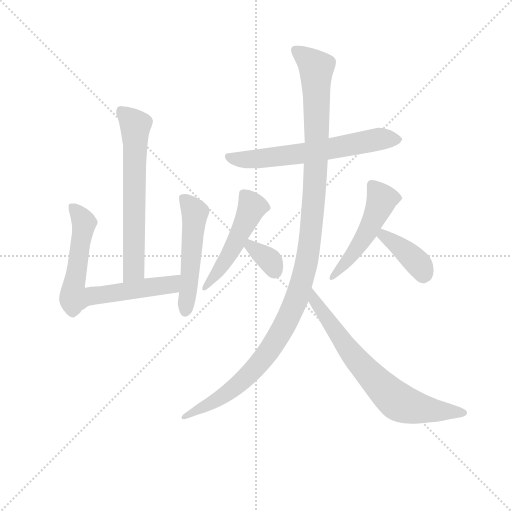
t = 0.00 s
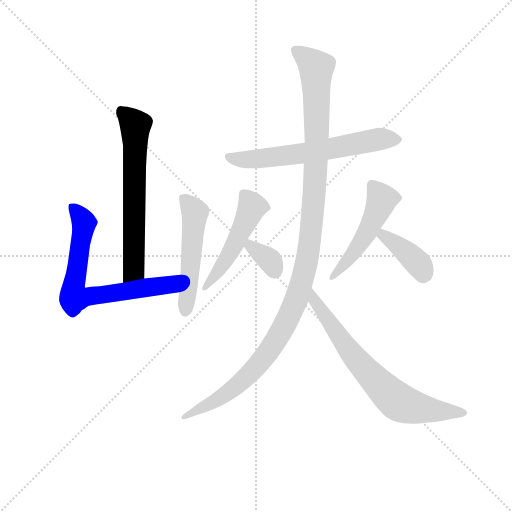
t = 1.56 s
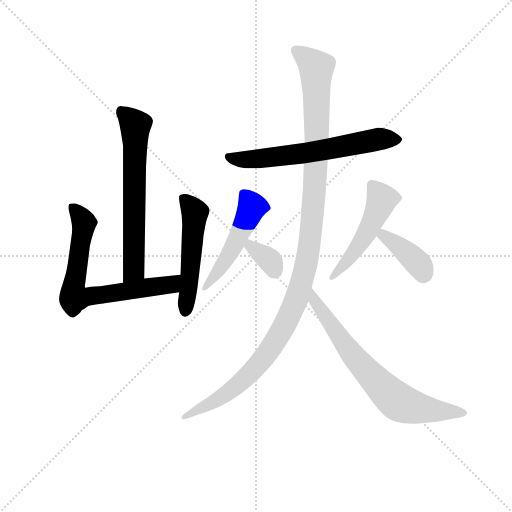
t = 3.13 s
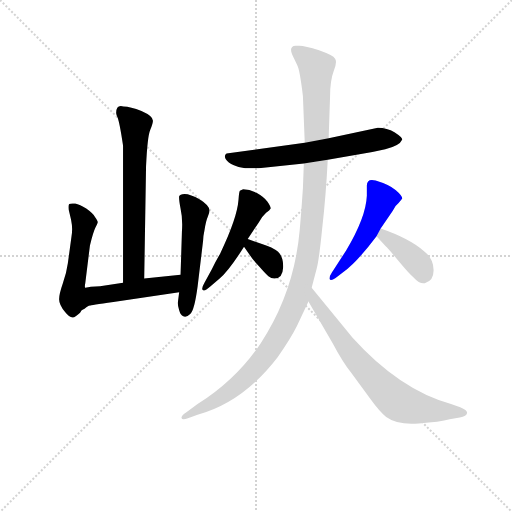
t = 4.69 s
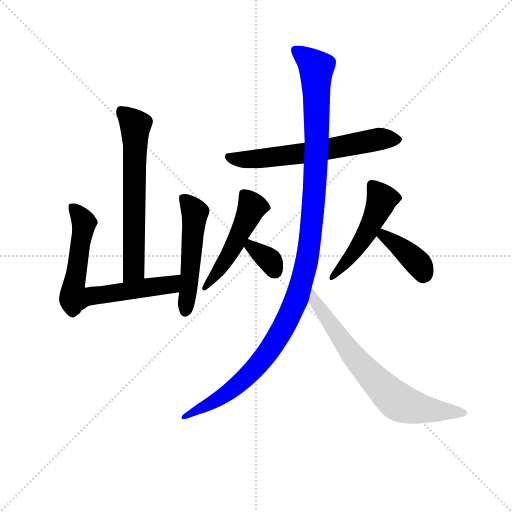
t = 6.26 s
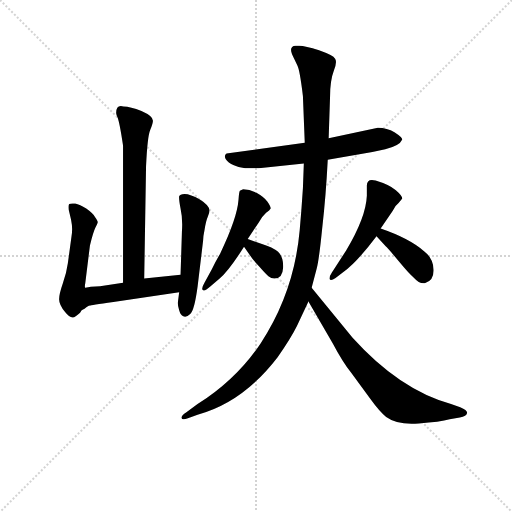
t = 7.82 s

The animated SVG that drew these frames (rendered in a browser with its animation timeline set to each time). Animation: 10 CSS @keyframes rules; one cycle of 7.82 s.

<svg version="1.1" viewBox="0 0 1024 1024" xmlns="http://www.w3.org/2000/svg">
  <g stroke="lightgray" stroke-dasharray="1,1" stroke-width="1" transform="scale(4, 4)">
    <line x1="0" y1="0" x2="256" y2="256"></line>
    <line x1="256" y1="0" x2="0" y2="256"></line>
    <line x1="128" y1="0" x2="128" y2="256"></line>
    <line x1="0" y1="128" x2="256" y2="128"></line>
  </g>
<g transform="scale(0.92, -0.92) translate(60, -900)">
   <style type="text/css">
    @keyframes keyframes0 {
      from {
       stroke: blue;
       stroke-dashoffset: 640;
       stroke-width: 128;
       }
       68% {
       animation-timing-function: step-end;
       stroke: blue;
       stroke-dashoffset: 0;
       stroke-width: 128;
       }
       to {
       stroke: black;
       stroke-width: 1024;
       }
       }
       #make-me-a-hanzi-animation-0 {
         animation: keyframes0 0.770833s both;
         animation-delay: 0.000000s;
         animation-timing-function: linear;
       }
    @keyframes keyframes1 {
      from {
       stroke: blue;
       stroke-dashoffset: 692;
       stroke-width: 128;
       }
       69% {
       animation-timing-function: step-end;
       stroke: blue;
       stroke-dashoffset: 0;
       stroke-width: 128;
       }
       to {
       stroke: black;
       stroke-width: 1024;
       }
       }
       #make-me-a-hanzi-animation-1 {
         animation: keyframes1 0.813151s both;
         animation-delay: 0.770833s;
         animation-timing-function: linear;
       }
    @keyframes keyframes2 {
      from {
       stroke: blue;
       stroke-dashoffset: 510;
       stroke-width: 128;
       }
       62% {
       animation-timing-function: step-end;
       stroke: blue;
       stroke-dashoffset: 0;
       stroke-width: 128;
       }
       to {
       stroke: black;
       stroke-width: 1024;
       }
       }
       #make-me-a-hanzi-animation-2 {
         animation: keyframes2 0.665039s both;
         animation-delay: 1.583984s;
         animation-timing-function: linear;
       }
    @keyframes keyframes3 {
      from {
       stroke: blue;
       stroke-dashoffset: 625;
       stroke-width: 128;
       }
       67% {
       animation-timing-function: step-end;
       stroke: blue;
       stroke-dashoffset: 0;
       stroke-width: 128;
       }
       to {
       stroke: black;
       stroke-width: 1024;
       }
       }
       #make-me-a-hanzi-animation-3 {
         animation: keyframes3 0.758626s both;
         animation-delay: 2.249023s;
         animation-timing-function: linear;
       }
    @keyframes keyframes4 {
      from {
       stroke: blue;
       stroke-dashoffset: 500;
       stroke-width: 128;
       }
       62% {
       animation-timing-function: step-end;
       stroke: blue;
       stroke-dashoffset: 0;
       stroke-width: 128;
       }
       to {
       stroke: black;
       stroke-width: 1024;
       }
       }
       #make-me-a-hanzi-animation-4 {
         animation: keyframes4 0.656901s both;
         animation-delay: 3.007650s;
         animation-timing-function: linear;
       }
    @keyframes keyframes5 {
      from {
       stroke: blue;
       stroke-dashoffset: 340;
       stroke-width: 128;
       }
       53% {
       animation-timing-function: step-end;
       stroke: blue;
       stroke-dashoffset: 0;
       stroke-width: 128;
       }
       to {
       stroke: black;
       stroke-width: 1024;
       }
       }
       #make-me-a-hanzi-animation-5 {
         animation: keyframes5 0.526693s both;
         animation-delay: 3.664551s;
         animation-timing-function: linear;
       }
    @keyframes keyframes6 {
      from {
       stroke: blue;
       stroke-dashoffset: 493;
       stroke-width: 128;
       }
       62% {
       animation-timing-function: step-end;
       stroke: blue;
       stroke-dashoffset: 0;
       stroke-width: 128;
       }
       to {
       stroke: black;
       stroke-width: 1024;
       }
       }
       #make-me-a-hanzi-animation-6 {
         animation: keyframes6 0.651204s both;
         animation-delay: 4.191243s;
         animation-timing-function: linear;
       }
    @keyframes keyframes7 {
      from {
       stroke: blue;
       stroke-dashoffset: 385;
       stroke-width: 128;
       }
       56% {
       animation-timing-function: step-end;
       stroke: blue;
       stroke-dashoffset: 0;
       stroke-width: 128;
       }
       to {
       stroke: black;
       stroke-width: 1024;
       }
       }
       #make-me-a-hanzi-animation-7 {
         animation: keyframes7 0.563314s both;
         animation-delay: 4.842448s;
         animation-timing-function: linear;
       }
    @keyframes keyframes8 {
      from {
       stroke: blue;
       stroke-dashoffset: 1177;
       stroke-width: 128;
       }
       79% {
       animation-timing-function: step-end;
       stroke: blue;
       stroke-dashoffset: 0;
       stroke-width: 128;
       }
       to {
       stroke: black;
       stroke-width: 1024;
       }
       }
       #make-me-a-hanzi-animation-8 {
         animation: keyframes8 1.207845s both;
         animation-delay: 5.405762s;
         animation-timing-function: linear;
       }
    @keyframes keyframes9 {
      from {
       stroke: blue;
       stroke-dashoffset: 709;
       stroke-width: 128;
       }
       70% {
       animation-timing-function: step-end;
       stroke: blue;
       stroke-dashoffset: 0;
       stroke-width: 128;
       }
       to {
       stroke: black;
       stroke-width: 1024;
       }
       }
       #make-me-a-hanzi-animation-9 {
         animation: keyframes9 0.826986s both;
         animation-delay: 6.613607s;
         animation-timing-function: linear;
       }
</style>
<path d="M 253.5 294.5 L 257.5 538.5 Q 260.5 603.5 266.5 617.5 Q 272.5 631.5 272.5 637.5 Q 272.5 647.5 247.5 658.5 Q 223.5 668.5 208.5 668.5 Q 192.5 673.5 192.5 654.5 Q 192.5 651.5 195.5 644.5 Q 199.5 636.5 207.5 583.5 L 207.5 285.5 C 207.5 255.5 253.5 264.5 253.5 294.5 Z" fill="lightgray"></path> 
<path d="M 332.5 302.5 L 253.5 294.5 L 207.5 285.5 L 157.5 277.5 L 137.5 276.5 L 125.5 274.5 Q 123.5 274.5 125.5 285.5 L 135.5 366.5 Q 142.5 395.5 147.5 405.5 Q 152.5 414.5 152.5 417.5 Q 152.5 419.5 146.5 428.5 Q 141.5 436.5 127.5 446.5 Q 113.5 455.5 103.5 457.5 Q 93.5 458.5 90.5 456.5 Q 88.5 454.5 89.5 443.5 L 94.5 422.5 Q 98.5 403.5 95.5 386.5 L 87.5 327.5 Q 84.5 305.5 76.5 283.5 Q 68.5 260.5 68.5 249.5 Q 68.5 237.5 81.5 221.5 Q 94.5 204.5 104.5 212.5 Q 114.5 219.5 115.5 222.5 Q 116.5 225.5 119.5 226.5 Q 123.5 227.5 128.5 232.5 Q 134.5 237.5 135.5 235.5 Q 134.5 236.5 186.5 243.5 L 329.5 264.5 C 359.5 268.5 362.5 305.5 332.5 302.5 Z" fill="lightgray"></path> 
<path d="M 329.5 473.5 Q 328.5 468.5 332.5 446.5 Q 337.5 424.5 335.5 396.5 L 332.5 302.5 L 329.5 264.5 L 326.5 241.5 Q 326.5 235.5 329.5 225.5 Q 332.5 214.5 338.5 212.5 Q 345.5 209.5 353.5 217.5 Q 362.5 224.5 369.5 276.5 L 381.5 376.5 Q 381.5 385.5 384.5 399.5 Q 387.5 419.5 391.5 428.5 Q 395.5 437.5 395.5 442.5 Q 395.5 453.5 374.5 466.5 Q 353.5 478.5 341.5 478.5 Q 330.5 477.5 329.5 473.5 Z" fill="lightgray"></path> 
<path d="M 761.5 622.5 L 654.5 599.5 L 602.5 589.5 L 432.5 566.5 Q 426.5 562.5 430.5 554.5 Q 435.5 546.5 448.5 540.5 Q 462.5 533.5 476.5 534.5 L 502.5 534.5 L 600.5 544.5 L 652.5 552.5 L 749.5 569.5 L 777.5 575.5 Q 808.5 582.5 814.5 596.5 Q 814.5 601.5 797.5 612.5 Q 781.5 622.5 761.5 622.5 Z" fill="lightgray"></path> 
<path d="M 478.5 380.5 L 502.5 416.5 Q 510.5 430.5 518.5 437.5 Q 526.5 442.5 528.5 446.5 Q 528.5 451.5 521.5 461.5 Q 514.5 471.5 498.5 480.5 Q 482.5 488.5 468.5 488.5 L 461.5 485.5 Q 459.5 482.5 458.5 465.5 Q 455.5 425.5 418.5 348.5 Q 408.5 331.5 400.5 314.5 L 384.5 285.5 Q 377.5 273.5 380.5 269.5 Q 384.5 265.5 396.5 276.5 L 417.5 294.5 Q 437.5 311.5 470.5 363.5 L 478.5 380.5 Z" fill="lightgray"></path> 
<path d="M 544.5 352.5 Q 532.5 362.5 509.5 369.5 L 478.5 380.5 C 452.5 389.5 453.5 388.5 470.5 363.5 L 486.5 340.5 Q 489.5 335.5 503.5 320.5 Q 517.5 304.5 523.5 299.5 Q 529.5 294.5 536.5 294.5 Q 554.5 294.5 555.5 318.5 Q 556.5 341.5 544.5 352.5 Z" fill="lightgray"></path> 
<path d="M 767.5 403.5 L 793.5 441.5 Q 798.5 452.5 806.5 458.5 L 814.5 468.5 Q 814.5 474.5 800.5 486.5 Q 786.5 498.5 756.5 507.5 Q 737.5 512.5 737.5 496.5 L 737.5 474.5 Q 735.5 427.5 692.5 355.5 L 661.5 307.5 Q 655.5 298.5 656.5 293.5 Q 658.5 288.5 669.5 295.5 L 686.5 308.5 Q 716.5 330.5 758.5 386.5 L 767.5 403.5 Z" fill="lightgray"></path> 
<path d="M 758.5 386.5 L 778.5 364.5 Q 782.5 361.5 806.5 332.5 Q 830.5 303.5 838.5 297.5 Q 853.5 281.5 863.5 284.5 Q 883.5 289.5 882.5 313.5 Q 882.5 337.5 862.5 353.5 Q 831.5 381.5 767.5 403.5 C 739.5 413.5 738.5 408.5 758.5 386.5 Z" fill="lightgray"></path> 
<path d="M 654.5 599.5 L 657.5 689.5 Q 657.5 724.5 665.5 745.5 Q 673.5 765.5 668.5 772.5 Q 664.5 779.5 633.5 790.5 Q 603.5 800.5 590.5 800.5 L 582.5 800.5 Q 564.5 799.5 579.5 772.5 L 586.5 757.5 Q 591.5 748.5 598.5 691.5 L 602.5 589.5 L 600.5 544.5 L 598.5 490.5 Q 595.5 443.5 591.5 399.5 Q 579.5 264.5 506.5 153.5 Q 454.5 75.5 369.5 21.5 L 344.5 3.5 Q 335.5 -1.5 334.5 -7.5 Q 334.5 -14.5 348.5 -9.5 L 369.5 -1.5 Q 468.5 25.5 543.5 123.5 Q 571.5 163.5 585.5 191.5 L 610.5 244.5 L 617.5 274.5 L 628.5 316.5 Q 633.5 334.5 640.5 404.5 Q 648.5 473.5 652.5 552.5 L 654.5 599.5 Z" fill="lightgray"></path> 
<path d="M 610.5 244.5 L 663.5 153.5 Q 683.5 115.5 703.5 89.5 L 744.5 33.5 Q 765.5 4.5 779.5 -6.5 Q 804.5 -24.5 850.5 -20.5 Q 896.5 -17.5 917.5 -11.5 L 939.5 -7.5 Q 954.5 -5.5 955.5 2.5 Q 955.5 8.5 940.5 14.5 L 920.5 21.5 Q 808.5 52.5 706.5 165.5 L 617.5 274.5 C 598.5 297.5 595.5 270.5 610.5 244.5 Z" fill="lightgray"></path> 
      <clipPath id="make-me-a-hanzi-clip-0">
      <path d="M 253.5 294.5 L 257.5 538.5 Q 260.5 603.5 266.5 617.5 Q 272.5 631.5 272.5 637.5 Q 272.5 647.5 247.5 658.5 Q 223.5 668.5 208.5 668.5 Q 192.5 673.5 192.5 654.5 Q 192.5 651.5 195.5 644.5 Q 199.5 636.5 207.5 583.5 L 207.5 285.5 C 207.5 255.5 253.5 264.5 253.5 294.5 Z" fill="lightgray"></path>
      </clipPath>
      <path clip-path="url(#make-me-a-hanzi-clip-0)" d="M 203.5 658.5 L 234.5 627.5 L 231.5 317.5 L 213.5 293.5 " fill="none" id="make-me-a-hanzi-animation-0" stroke-dasharray="512 1024" stroke-linecap="round"></path>

      <clipPath id="make-me-a-hanzi-clip-1">
      <path d="M 332.5 302.5 L 253.5 294.5 L 207.5 285.5 L 157.5 277.5 L 137.5 276.5 L 125.5 274.5 Q 123.5 274.5 125.5 285.5 L 135.5 366.5 Q 142.5 395.5 147.5 405.5 Q 152.5 414.5 152.5 417.5 Q 152.5 419.5 146.5 428.5 Q 141.5 436.5 127.5 446.5 Q 113.5 455.5 103.5 457.5 Q 93.5 458.5 90.5 456.5 Q 88.5 454.5 89.5 443.5 L 94.5 422.5 Q 98.5 403.5 95.5 386.5 L 87.5 327.5 Q 84.5 305.5 76.5 283.5 Q 68.5 260.5 68.5 249.5 Q 68.5 237.5 81.5 221.5 Q 94.5 204.5 104.5 212.5 Q 114.5 219.5 115.5 222.5 Q 116.5 225.5 119.5 226.5 Q 123.5 227.5 128.5 232.5 Q 134.5 237.5 135.5 235.5 Q 134.5 236.5 186.5 243.5 L 329.5 264.5 C 359.5 268.5 362.5 305.5 332.5 302.5 Z" fill="lightgray"></path>
      </clipPath>
      <path clip-path="url(#make-me-a-hanzi-clip-1)" d="M 97.5 449.5 L 122.5 415.5 L 100.5 256.5 L 123.5 253.5 L 305.5 279.5 L 325.5 296.5 " fill="none" id="make-me-a-hanzi-animation-1" stroke-dasharray="564 1128" stroke-linecap="round"></path>

      <clipPath id="make-me-a-hanzi-clip-2">
      <path d="M 329.5 473.5 Q 328.5 468.5 332.5 446.5 Q 337.5 424.5 335.5 396.5 L 332.5 302.5 L 329.5 264.5 L 326.5 241.5 Q 326.5 235.5 329.5 225.5 Q 332.5 214.5 338.5 212.5 Q 345.5 209.5 353.5 217.5 Q 362.5 224.5 369.5 276.5 L 381.5 376.5 Q 381.5 385.5 384.5 399.5 Q 387.5 419.5 391.5 428.5 Q 395.5 437.5 395.5 442.5 Q 395.5 453.5 374.5 466.5 Q 353.5 478.5 341.5 478.5 Q 330.5 477.5 329.5 473.5 Z" fill="lightgray"></path>
      </clipPath>
      <path clip-path="url(#make-me-a-hanzi-clip-2)" d="M 338.5 469.5 L 363.5 438.5 L 342.5 225.5 " fill="none" id="make-me-a-hanzi-animation-2" stroke-dasharray="382 764" stroke-linecap="round"></path>

      <clipPath id="make-me-a-hanzi-clip-3">
      <path d="M 761.5 622.5 L 654.5 599.5 L 602.5 589.5 L 432.5 566.5 Q 426.5 562.5 430.5 554.5 Q 435.5 546.5 448.5 540.5 Q 462.5 533.5 476.5 534.5 L 502.5 534.5 L 600.5 544.5 L 652.5 552.5 L 749.5 569.5 L 777.5 575.5 Q 808.5 582.5 814.5 596.5 Q 814.5 601.5 797.5 612.5 Q 781.5 622.5 761.5 622.5 Z" fill="lightgray"></path>
      </clipPath>
      <path clip-path="url(#make-me-a-hanzi-clip-3)" d="M 441.5 558.5 L 496.5 554.5 L 603.5 566.5 L 758.5 597.5 L 806.5 595.5 " fill="none" id="make-me-a-hanzi-animation-3" stroke-dasharray="497 994" stroke-linecap="round"></path>

      <clipPath id="make-me-a-hanzi-clip-4">
      <path d="M 478.5 380.5 L 502.5 416.5 Q 510.5 430.5 518.5 437.5 Q 526.5 442.5 528.5 446.5 Q 528.5 451.5 521.5 461.5 Q 514.5 471.5 498.5 480.5 Q 482.5 488.5 468.5 488.5 L 461.5 485.5 Q 459.5 482.5 458.5 465.5 Q 455.5 425.5 418.5 348.5 Q 408.5 331.5 400.5 314.5 L 384.5 285.5 Q 377.5 273.5 380.5 269.5 Q 384.5 265.5 396.5 276.5 L 417.5 294.5 Q 437.5 311.5 470.5 363.5 L 478.5 380.5 Z" fill="lightgray"></path>
      </clipPath>
      <path clip-path="url(#make-me-a-hanzi-clip-4)" d="M 467.5 480.5 L 488.5 450.5 L 483.5 437.5 L 439.5 350.5 L 383.5 272.5 " fill="none" id="make-me-a-hanzi-animation-4" stroke-dasharray="372 744" stroke-linecap="round"></path>

      <clipPath id="make-me-a-hanzi-clip-5">
      <path d="M 544.5 352.5 Q 532.5 362.5 509.5 369.5 L 478.5 380.5 C 452.5 389.5 453.5 388.5 470.5 363.5 L 486.5 340.5 Q 489.5 335.5 503.5 320.5 Q 517.5 304.5 523.5 299.5 Q 529.5 294.5 536.5 294.5 Q 554.5 294.5 555.5 318.5 Q 556.5 341.5 544.5 352.5 Z" fill="lightgray"></path>
      </clipPath>
      <path clip-path="url(#make-me-a-hanzi-clip-5)" d="M 481.5 373.5 L 485.5 363.5 L 525.5 334.5 L 536.5 313.5 " fill="none" id="make-me-a-hanzi-animation-5" stroke-dasharray="212 424" stroke-linecap="round"></path>

      <clipPath id="make-me-a-hanzi-clip-6">
      <path d="M 767.5 403.5 L 793.5 441.5 Q 798.5 452.5 806.5 458.5 L 814.5 468.5 Q 814.5 474.5 800.5 486.5 Q 786.5 498.5 756.5 507.5 Q 737.5 512.5 737.5 496.5 L 737.5 474.5 Q 735.5 427.5 692.5 355.5 L 661.5 307.5 Q 655.5 298.5 656.5 293.5 Q 658.5 288.5 669.5 295.5 L 686.5 308.5 Q 716.5 330.5 758.5 386.5 L 767.5 403.5 Z" fill="lightgray"></path>
      </clipPath>
      <path clip-path="url(#make-me-a-hanzi-clip-6)" d="M 749.5 497.5 L 769.5 466.5 L 752.5 423.5 L 717.5 361.5 L 662.5 299.5 " fill="none" id="make-me-a-hanzi-animation-6" stroke-dasharray="365 730" stroke-linecap="round"></path>

      <clipPath id="make-me-a-hanzi-clip-7">
      <path d="M 758.5 386.5 L 778.5 364.5 Q 782.5 361.5 806.5 332.5 Q 830.5 303.5 838.5 297.5 Q 853.5 281.5 863.5 284.5 Q 883.5 289.5 882.5 313.5 Q 882.5 337.5 862.5 353.5 Q 831.5 381.5 767.5 403.5 C 739.5 413.5 738.5 408.5 758.5 386.5 Z" fill="lightgray"></path>
      </clipPath>
      <path clip-path="url(#make-me-a-hanzi-clip-7)" d="M 774.5 394.5 L 774.5 387.5 L 840.5 336.5 L 860.5 303.5 " fill="none" id="make-me-a-hanzi-animation-7" stroke-dasharray="257 514" stroke-linecap="round"></path>

      <clipPath id="make-me-a-hanzi-clip-8">
      <path d="M 654.5 599.5 L 657.5 689.5 Q 657.5 724.5 665.5 745.5 Q 673.5 765.5 668.5 772.5 Q 664.5 779.5 633.5 790.5 Q 603.5 800.5 590.5 800.5 L 582.5 800.5 Q 564.5 799.5 579.5 772.5 L 586.5 757.5 Q 591.5 748.5 598.5 691.5 L 602.5 589.5 L 600.5 544.5 L 598.5 490.5 Q 595.5 443.5 591.5 399.5 Q 579.5 264.5 506.5 153.5 Q 454.5 75.5 369.5 21.5 L 344.5 3.5 Q 335.5 -1.5 334.5 -7.5 Q 334.5 -14.5 348.5 -9.5 L 369.5 -1.5 Q 468.5 25.5 543.5 123.5 Q 571.5 163.5 585.5 191.5 L 610.5 244.5 L 617.5 274.5 L 628.5 316.5 Q 633.5 334.5 640.5 404.5 Q 648.5 473.5 652.5 552.5 L 654.5 599.5 Z" fill="lightgray"></path>
      </clipPath>
      <path clip-path="url(#make-me-a-hanzi-clip-8)" d="M 585.5 785.5 L 603.5 776.5 L 627.5 750.5 L 628.5 698.5 L 628.5 577.5 L 616.5 395.5 L 587.5 257.5 L 539.5 159.5 L 489.5 94.5 L 434.5 45.5 L 342.5 -4.5 " fill="none" id="make-me-a-hanzi-animation-8" stroke-dasharray="1049 2098" stroke-linecap="round"></path>

      <clipPath id="make-me-a-hanzi-clip-9">
      <path d="M 610.5 244.5 L 663.5 153.5 Q 683.5 115.5 703.5 89.5 L 744.5 33.5 Q 765.5 4.5 779.5 -6.5 Q 804.5 -24.5 850.5 -20.5 Q 896.5 -17.5 917.5 -11.5 L 939.5 -7.5 Q 954.5 -5.5 955.5 2.5 Q 955.5 8.5 940.5 14.5 L 920.5 21.5 Q 808.5 52.5 706.5 165.5 L 617.5 274.5 C 598.5 297.5 595.5 270.5 610.5 244.5 Z" fill="lightgray"></path>
      </clipPath>
      <path clip-path="url(#make-me-a-hanzi-clip-9)" d="M 619.5 266.5 L 624.5 244.5 L 712.5 120.5 L 797.5 32.5 L 817.5 20.5 L 856.5 10.5 L 948.5 2.5 " fill="none" id="make-me-a-hanzi-animation-9" stroke-dasharray="581 1162" stroke-linecap="round"></path>

</g>
</svg>
